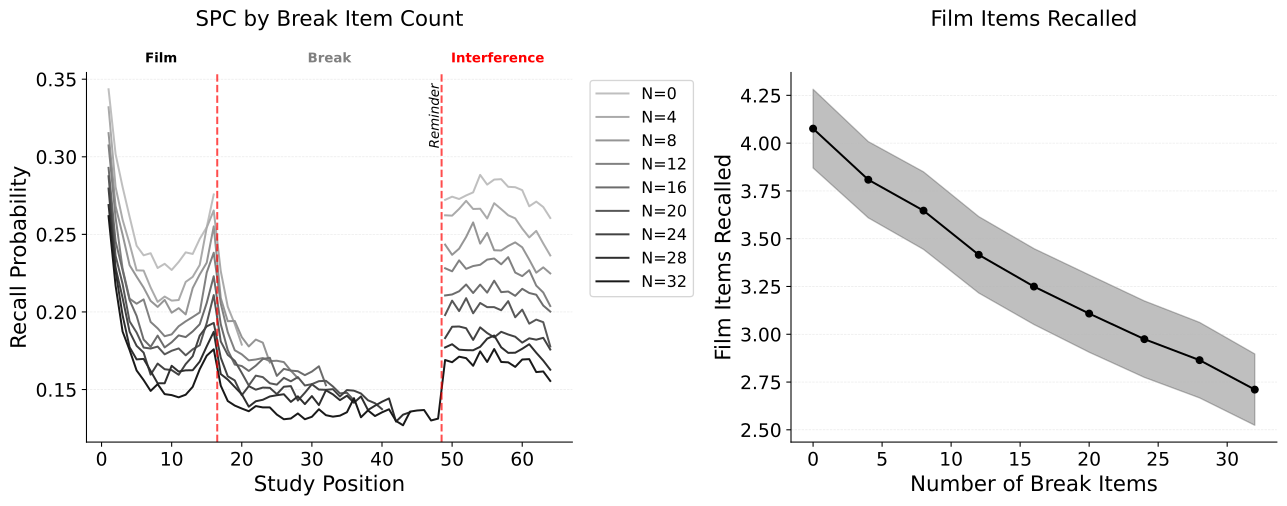

The file beside this chart, header and first rows:
value, mean, ci_lower, ci_upper
0, 4.076, 3.87, 4.282
4, 3.809, 3.609, 4.008
8, 3.647, 3.444, 3.85
12, 3.416, 3.216, 3.616
16, 3.25, 3.051, 3.448
20, 3.108, 2.906, 3.311
24, 2.974, 2.774, 3.174
28, 2.865, 2.667, 3.062
32, 2.71, 2.524, 2.897
